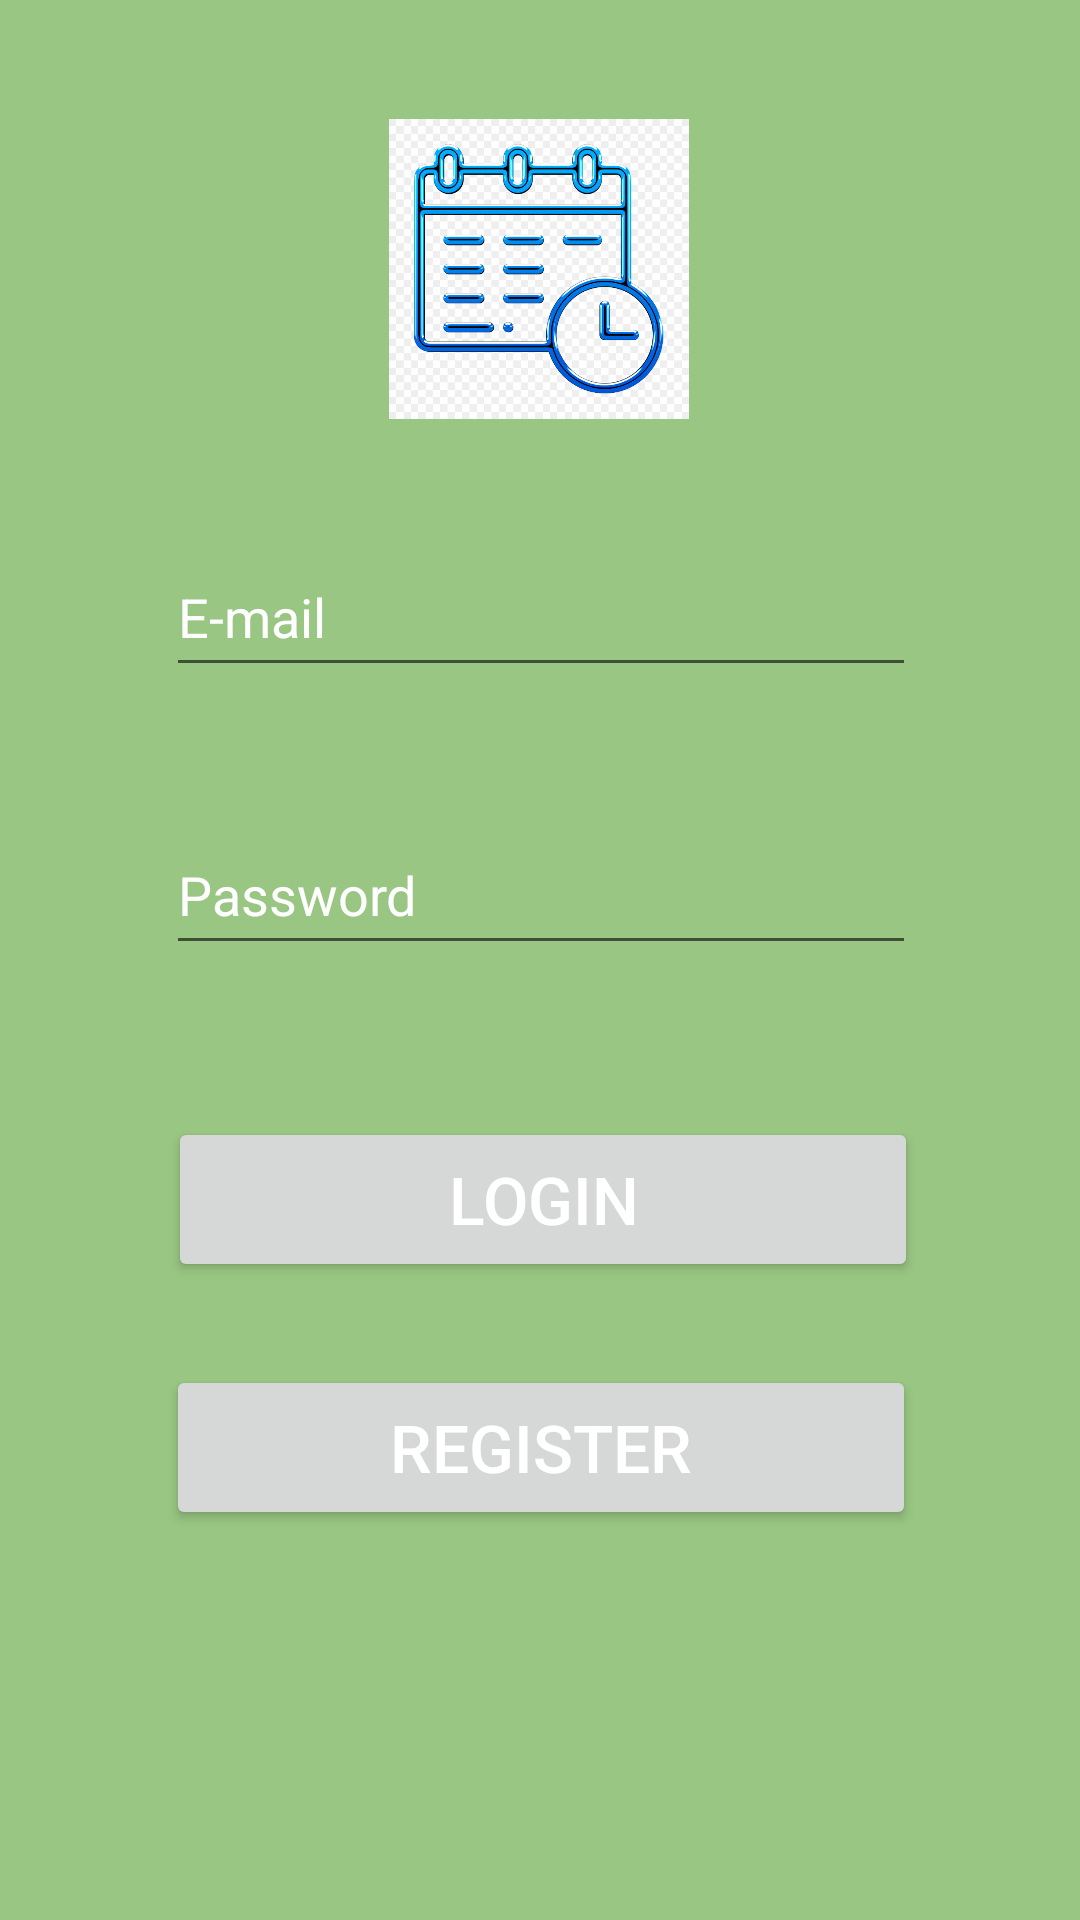

Produce the Android XML layout that renders to this screen, including the resource entries it uses.
<!-- AndroidManifest.xml: application theme Theme.SportCompetitionPlanner -->
<!-- res/layout/activity_login.xml -->
<?xml version="1.0" encoding="utf-8"?>
<androidx.constraintlayout.widget.ConstraintLayout xmlns:android="http://schemas.android.com/apk/res/android"
    xmlns:app="http://schemas.android.com/apk/res-auto"
    xmlns:tools="http://schemas.android.com/tools"
    android:layout_width="match_parent"
    android:layout_height="match_parent"
    android:background="@color/primaryBackground"
    tools:context=".activities.Login">

    <ImageView
        android:id="@+id/imgPlanning"
        android:layout_width="100dp"
        android:layout_height="100dp"
        android:layout_gravity="center"
        android:layout_margin="15dp"
        android:layout_marginTop="24dp"
        app:layout_constraintBottom_toTopOf="@+id/editTextEmail"
        app:layout_constraintEnd_toEndOf="parent"
        app:layout_constraintHorizontal_bias="0.498"
        app:layout_constraintStart_toStartOf="parent"
        app:layout_constraintTop_toTopOf="parent"
        app:srcCompat="@drawable/planning" />



    <EditText
        android:textColor="@color/textInputsColor"
        android:id="@+id/editTextEmail"
        android:layout_width="250sp"
        android:layout_height="50dp"
        android:layout_marginLeft="8dp"
        android:layout_marginTop="8dp"
        android:layout_marginRight="8dp"
        android:layout_marginBottom="8dp"
        android:textColorHint="@color/textInputsColor"
        android:ems="10"
        android:hint="E-mail"
        android:inputType="textEmailAddress"
        app:layout_constraintBottom_toBottomOf="parent"
        app:layout_constraintHorizontal_bias="0.505"
        app:layout_constraintLeft_toLeftOf="parent"
        app:layout_constraintRight_toRightOf="parent"
        app:layout_constraintTop_toTopOf="parent"
        app:layout_constraintVertical_bias="0.298" />


    <EditText
        android:textColor="@color/textInputsColor"
        android:id="@+id/editTextPassword"
        android:layout_width="250sp"
        android:layout_height="50dp"
        android:layout_marginLeft="8dp"
        android:layout_marginTop="8dp"
        android:layout_marginRight="8dp"
        android:layout_marginBottom="8dp"
        android:textColorHint="@color/textInputsColor"
        android:ems="10"
        android:hint="Password"
        android:inputType="textPassword"
        app:layout_constraintBottom_toBottomOf="parent"
        app:layout_constraintHorizontal_bias="0.505"
        app:layout_constraintLeft_toLeftOf="parent"
        app:layout_constraintRight_toRightOf="parent"
        app:layout_constraintTop_toBottomOf="@+id/editTextEmail"
        app:layout_constraintVertical_bias="0.1" />





    <Button
        android:id="@+id/btnLogin"
        android:layout_width="250dp"
        android:layout_height="55dp"
        android:layout_marginLeft="8dp"
        android:layout_marginTop="8dp"
        android:layout_marginRight="8dp"
        android:layout_marginBottom="8dp"
        android:text="Login"
        android:textSize="22sp"
        android:textColor="@android:color/white"
        app:layout_constraintBottom_toBottomOf="parent"
        app:layout_constraintHorizontal_bias="0.51"
        app:layout_constraintLeft_toLeftOf="parent"
        app:layout_constraintRight_toRightOf="parent"
        app:layout_constraintTop_toBottomOf="@+id/editTextPassword"
        app:layout_constraintVertical_bias="0.173" />



    <Button
        android:id="@+id/btnRegister"
        android:layout_width="250dp"
        android:layout_height="55dp"
        android:layout_marginLeft="8dp"
        android:layout_marginTop="8dp"
        android:layout_marginRight="8dp"
        android:layout_marginBottom="8dp"
        android:text="@string/register"
        android:textSize="22sp"
        android:textColor="@android:color/white"
        app:layout_constraintBottom_toBottomOf="parent"
        app:layout_constraintHorizontal_bias="0.503"
        app:layout_constraintLeft_toLeftOf="parent"
        app:layout_constraintRight_toRightOf="parent"
        app:layout_constraintTop_toBottomOf="@+id/btnLogin"
        app:layout_constraintVertical_bias="0.138" />


</androidx.constraintlayout.widget.ConstraintLayout>
<!-- resources referenced by this layout -->
<resources>
  <color name="primaryBackground">#99C682</color>e
  <color name="textInputsColor">#FFFFFF</color>
  <!-- drawable planning: jpg bitmap (drawable, 166642 bytes) -->
  <string name="register">Register</string>
  <style name="Theme.SportCompetitionPlanner" parent="Theme.MaterialComponents.Light.DarkActionBar">
          
          <item name="colorPrimary">#59705A</item>
          <item name="colorPrimaryVariant">#507052</item>
          <item name="colorOnPrimary">#156418</item>
          
          <item name="colorSecondary">@color/teal_200</item>
          <item name="colorSecondaryVariant">@color/teal_700</item>
          <item name="colorOnSecondary">@color/black</item>
          
          <item name="android:statusBarColor" tools:targetApi="l">?attr/colorPrimaryVariant</item>
          
          
          <item name="actionBarSize">60dp</item>
      </style>
  <color name="teal_200">#147C18</color>
  <color name="teal_700">#FF018786</color>
  <color name="black">#FF000000</color>
</resources>
